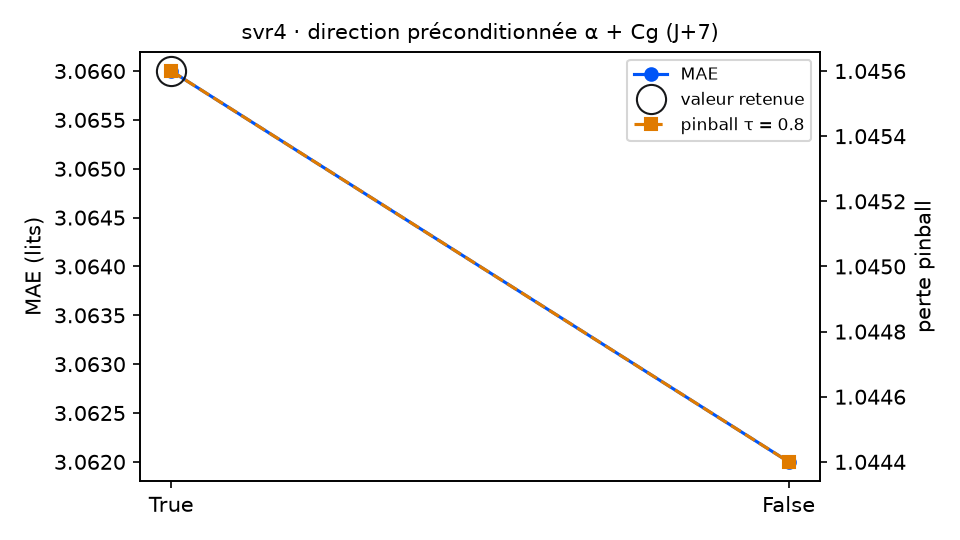

The file beside this chart, header and first rows:
variante; MAE; RMSE; biais; pinball τ=0.8; couverture 90 %; temps (s); DM p (pinball τ=0.8); p Holm; vs choix retenu
preconditionne = True (retenu); 3.066; 3.677; -1.108; 1.046; 89.8; 4.7; ; ; — choix retenu
preconditionne = False; 3.062; 3.671; -1.096; 1.044; 89.8; 10.3; 0.5281; 0.5281; équivalent
